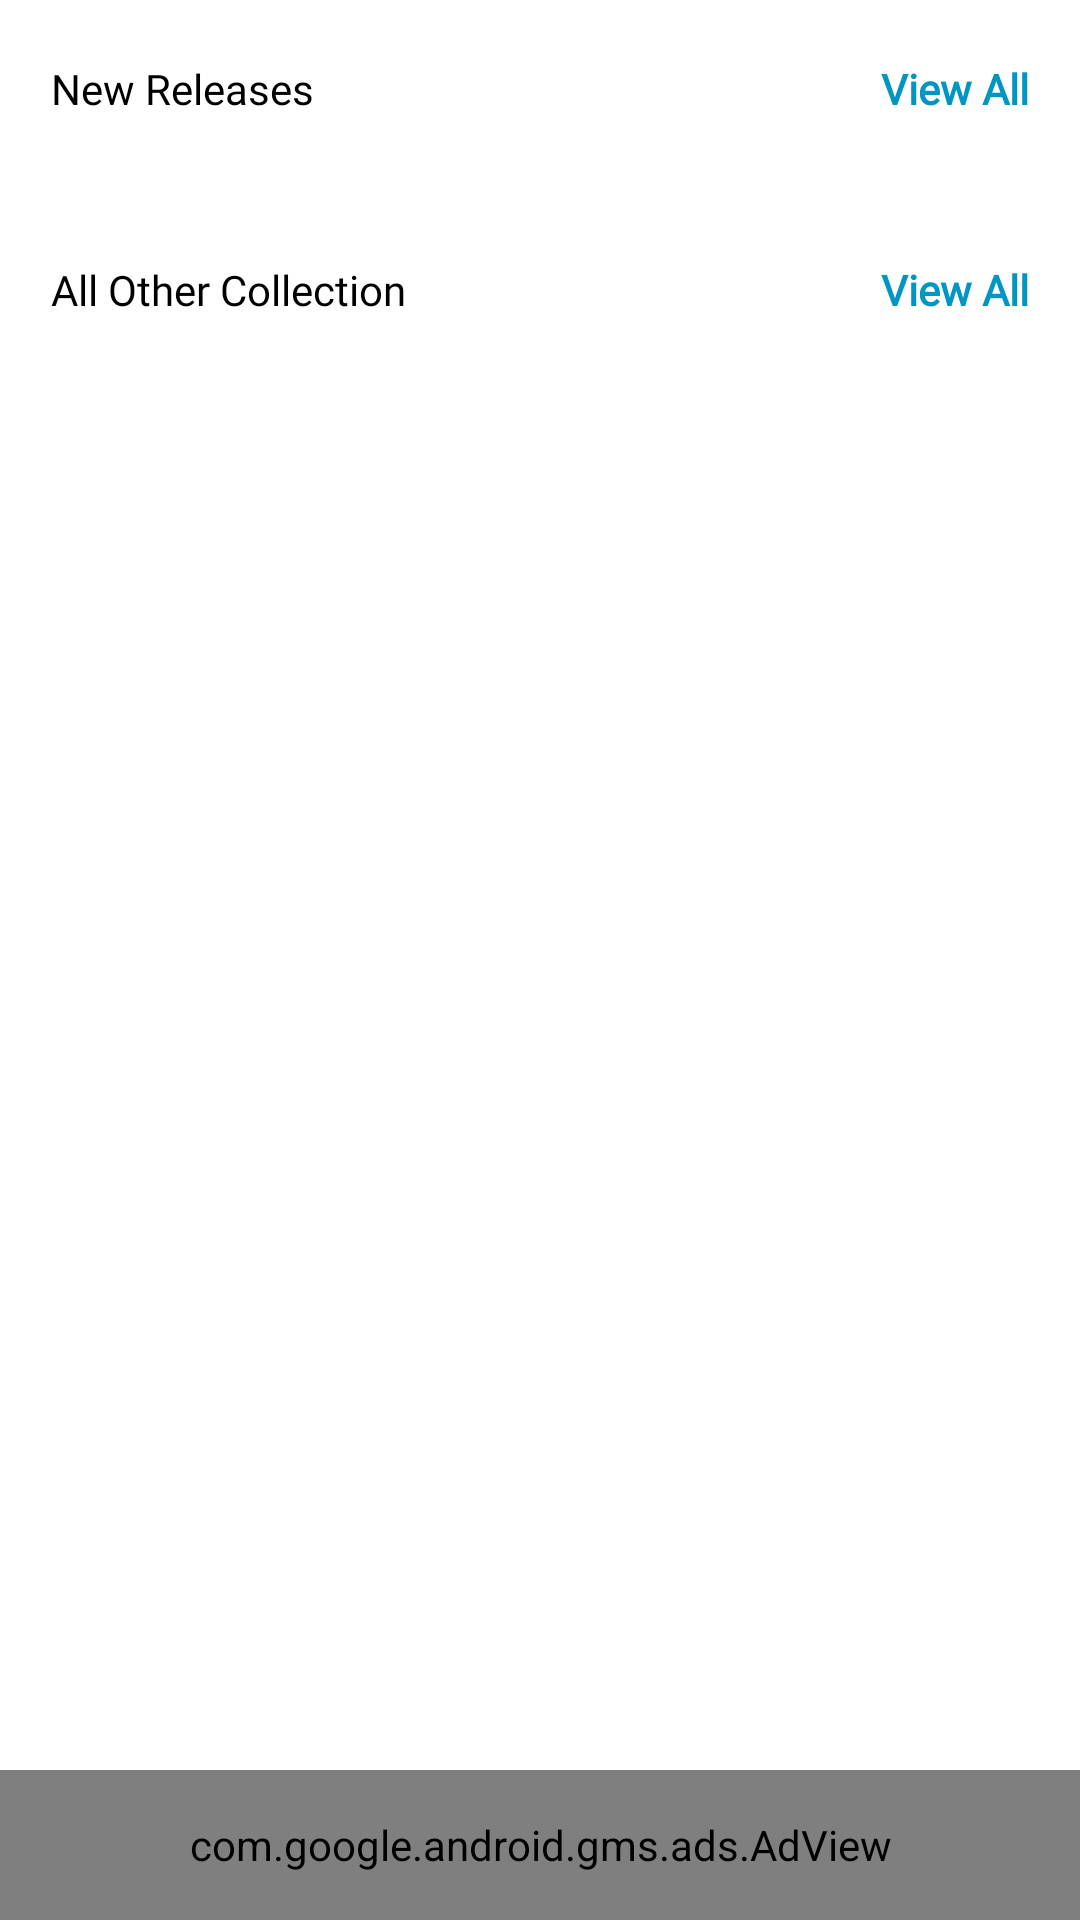

This screen was rendered from an Android layout file. Write that file and the resources it references.
<!-- AndroidManifest.xml: application theme AppTheme -->
<!-- res/layout/content_home.xml -->
<?xml version="1.0" encoding="utf-8"?>
<androidx.constraintlayout.widget.ConstraintLayout xmlns:android="http://schemas.android.com/apk/res/android"
    xmlns:app="http://schemas.android.com/apk/res-auto"
    xmlns:tools="http://schemas.android.com/tools"
    android:layout_width="match_parent"
    android:background="#FFFFFF"
    android:layout_height="match_parent"
    app:layout_behavior="@string/appbar_scrolling_view_behavior"
    tools:showIn="@layout/app_bar_home">


    <LinearLayout
        android:id="@+id/linear_spinner"
        android:layout_width="match_parent"
        android:layout_height="match_parent"
        android:gravity="center">

        <ImageView
            android:layout_width="25dp"
            android:layout_height="25dp"
            android:src="@drawable/progress_animation" />

    </LinearLayout>



    <ScrollView
        android:id="@+id/scroll_layout"
        android:layout_width="match_parent"
        android:layout_height="match_parent"
        android:paddingTop="20dp"
        android:layout_marginBottom="52dp"
        app:layout_constraintStart_toStartOf="parent"
        app:layout_constraintTop_toTopOf="parent">


        <LinearLayout
            android:layout_width="match_parent"
            android:layout_height="wrap_content"
            android:orientation="vertical">


            <LinearLayout
                android:layout_width="match_parent"
                android:layout_height="wrap_content"
                android:orientation="horizontal"
                android:baselineAligned="false">

                <LinearLayout
                    android:layout_width="0dp"
                    android:layout_weight="0.5"
                    android:paddingStart="17dp"
                    android:paddingEnd="30dp"
                    android:layout_height="wrap_content">

                    <TextView
                        android:layout_width="match_parent"
                        android:layout_height="wrap_content"
                        android:text="New Releases"
                        android:fontFamily="@font/manrope_medium"
                        android:textSize="14sp"
                        android:textColor="#000000" />

                </LinearLayout>

                <LinearLayout
                    android:layout_width="0dp"
                    android:layout_weight="0.5"
                    android:paddingEnd="17dp"
                    android:id="@+id/new_release"
                    android:layout_height="wrap_content">

                    <TextView
                        android:layout_width="match_parent"
                        android:layout_height="wrap_content"
                        android:text="@string/view_all"
                        android:gravity="end"
                        android:id="@+id/new_release_text"
                        android:fontFamily="@font/manrope_medium"
                        android:textSize="14sp"
                        android:textColor="#0195C3"
                        />
                </LinearLayout>

            </LinearLayout>


            <androidx.recyclerview.widget.RecyclerView
                android:id="@+id/new_list"
                android:clipToPadding="false"
                android:layout_marginTop="16dp"
                android:layout_marginBottom="16dp"
                android:layout_width="match_parent"
                android:layout_height="wrap_content"/>

            <LinearLayout
                android:layout_width="match_parent"
                android:layout_height="wrap_content"
                android:orientation="horizontal"
                android:paddingTop="16dp"
                android:baselineAligned="false">

                <LinearLayout
                    android:layout_width="0dp"
                    android:layout_weight="0.5"
                    android:paddingStart="17dp"
                    android:paddingEnd="30dp"
                    android:layout_height="wrap_content">

                    <TextView
                        android:layout_width="match_parent"
                        android:layout_height="wrap_content"
                        android:text="All Other Collection"
                        android:fontFamily="@font/manrope_medium"
                        android:textSize="14sp"
                        android:textColor="#000000" />

                </LinearLayout>

                <LinearLayout
                    android:layout_width="0dp"
                    android:layout_weight="0.5"
                    android:paddingEnd="17dp"
                    android:id="@+id/all_release"
                    android:layout_height="wrap_content">

                    <TextView
                        android:layout_width="match_parent"
                        android:layout_height="wrap_content"
                        android:text="@string/view_all"
                        android:gravity="end"
                        android:id="@+id/all_release_text"
                        android:fontFamily="@font/manrope_medium"
                        android:textSize="14sp"
                        android:textColor="#0195C3"
                        />
                </LinearLayout>

            </LinearLayout>

            <androidx.recyclerview.widget.RecyclerView
                android:id="@+id/old_list"
                android:clipToPadding="false"
                android:layout_marginTop="16dp"
                android:layout_marginBottom="16dp"
                android:layout_width="match_parent"
                android:layout_height="wrap_content"/>

        </LinearLayout>

    </ScrollView>



    <RelativeLayout
        android:layout_width="match_parent"
        android:layout_height="50dp"
        app:layout_constraintBottom_toBottomOf="parent" >

        <com.google.android.gms.ads.AdView xmlns:ads="http://schemas.android.com/apk/res-auto"
            android:id="@+id/banner"
            android:layout_width="match_parent"
            android:layout_height="match_parent"
            ads:adSize="BANNER"
            ads:adUnitId="@string/banner_ad" />


    </RelativeLayout>


</androidx.constraintlayout.widget.ConstraintLayout>
<!-- res/layout/app_bar_home.xml (included above) -->
<?xml version="1.0" encoding="utf-8"?>
<androidx.coordinatorlayout.widget.CoordinatorLayout xmlns:android="http://schemas.android.com/apk/res/android"
    xmlns:app="http://schemas.android.com/apk/res-auto"
    xmlns:tools="http://schemas.android.com/tools"
    android:layout_width="match_parent"
    android:layout_height="match_parent"
    tools:context=".activity.Home">

    <com.google.android.material.appbar.AppBarLayout
        android:layout_width="match_parent"
        android:layout_height="wrap_content"
        android:theme="@style/AppTheme.AppBarOverlay">

        <androidx.appcompat.widget.Toolbar
            android:id="@+id/toolbar"
            android:layout_width="match_parent"
            android:layout_height="?attr/actionBarSize"
            android:background="?attr/colorPrimary"
            app:popupTheme="@style/AppTheme.PopupOverlay"
            app:contentInsetLeft="0dp"
            app:contentInsetStart="0dp"
            app:contentInsetStartWithNavigation="0dp">
            <include layout="@layout/home_toolbar" />
        </androidx.appcompat.widget.Toolbar>


    </com.google.android.material.appbar.AppBarLayout>

    <include layout="@layout/content_home" />

</androidx.coordinatorlayout.widget.CoordinatorLayout>
<!-- res/layout/home_toolbar.xml (included above) -->
<?xml version="1.0" encoding="utf-8"?>
<LinearLayout xmlns:android="http://schemas.android.com/apk/res/android"
    xmlns:app="http://schemas.android.com/apk/res-auto"
    android:layout_width="match_parent"
    android:layout_height="?attr/actionBarSize"
    android:background="@color/colorPrimary"
    android:orientation="horizontal">



    <LinearLayout
        android:layout_width="0dp"
        android:layout_weight="0.75"
        android:layout_height="match_parent" >

        <TextView
            android:layout_width="match_parent"
            android:layout_height="wrap_content"
            android:text="Home"
            android:layout_gravity="center_vertical"
            android:fontFamily="@font/manrope_medium"
            android:textSize="18sp"
            android:textColor="#000000"
            />

    </LinearLayout>

    <LinearLayout
        android:layout_width="0dp"
        android:layout_weight="0.25"
        android:id="@+id/settings"

        android:gravity="end"
        android:paddingEnd="20dp"
        android:layout_gravity="center_vertical"
        android:layout_height="wrap_content" >

        <ImageView
            android:layout_width="24dp"
            android:layout_height="24dp"
            android:id="@+id/go_to_fav"
            android:src="@drawable/ic_menu_slideshow" />


    </LinearLayout>

</LinearLayout>
<!-- resources referenced by this layout -->
<resources>
  <color name="colorPrimary">#EEEEEE</color>
  <!-- drawable ic_menu_slideshow (drawable) -->
  <vector xmlns:android="http://schemas.android.com/apk/res/android"
      android:width="24dp"
      android:height="24dp"
      android:viewportWidth="24.0"
      android:viewportHeight="24.0">
      <path
          android:strokeColor="#000000"
          android:strokeWidth="1"
          android:pathData="M12,21.35l-1.45,-1.32C5.4,15.36 2,12.28 2,8.5 2,5.42 4.42,3 7.5,3c1.74,0 3.41,0.81 4.5,2.09C13.09,3.81 14.76,3 16.5,3 19.58,3 22,5.42 22,8.5c0,3.78 -3.4,6.86 -8.55,11.54L12,21.35z"/>
  </vector>
  <string name="banner_ad">ca-app-pub-1488849187979139/9821719083</string>
  <string name="view_all"><b>View All</b></string>
  <style name="AppTheme.AppBarOverlay" parent="ThemeOverlay.AppCompat.Dark.ActionBar" />
  <style name="AppTheme.PopupOverlay" parent="ThemeOverlay.AppCompat.Light" />
  <style name="AppTheme" parent="Theme.AppCompat.Light.DarkActionBar">
          
          <item name="colorPrimary">@color/colorPrimary</item>
          <item name="colorPrimaryDark">@color/colorPrimaryDark</item>
          <item name="colorAccent">@color/colorAccent</item>
      </style>
  <color name="colorPrimaryDark">#EEEEEE</color>
  <color name="colorAccent">#0098C7</color>
</resources>
